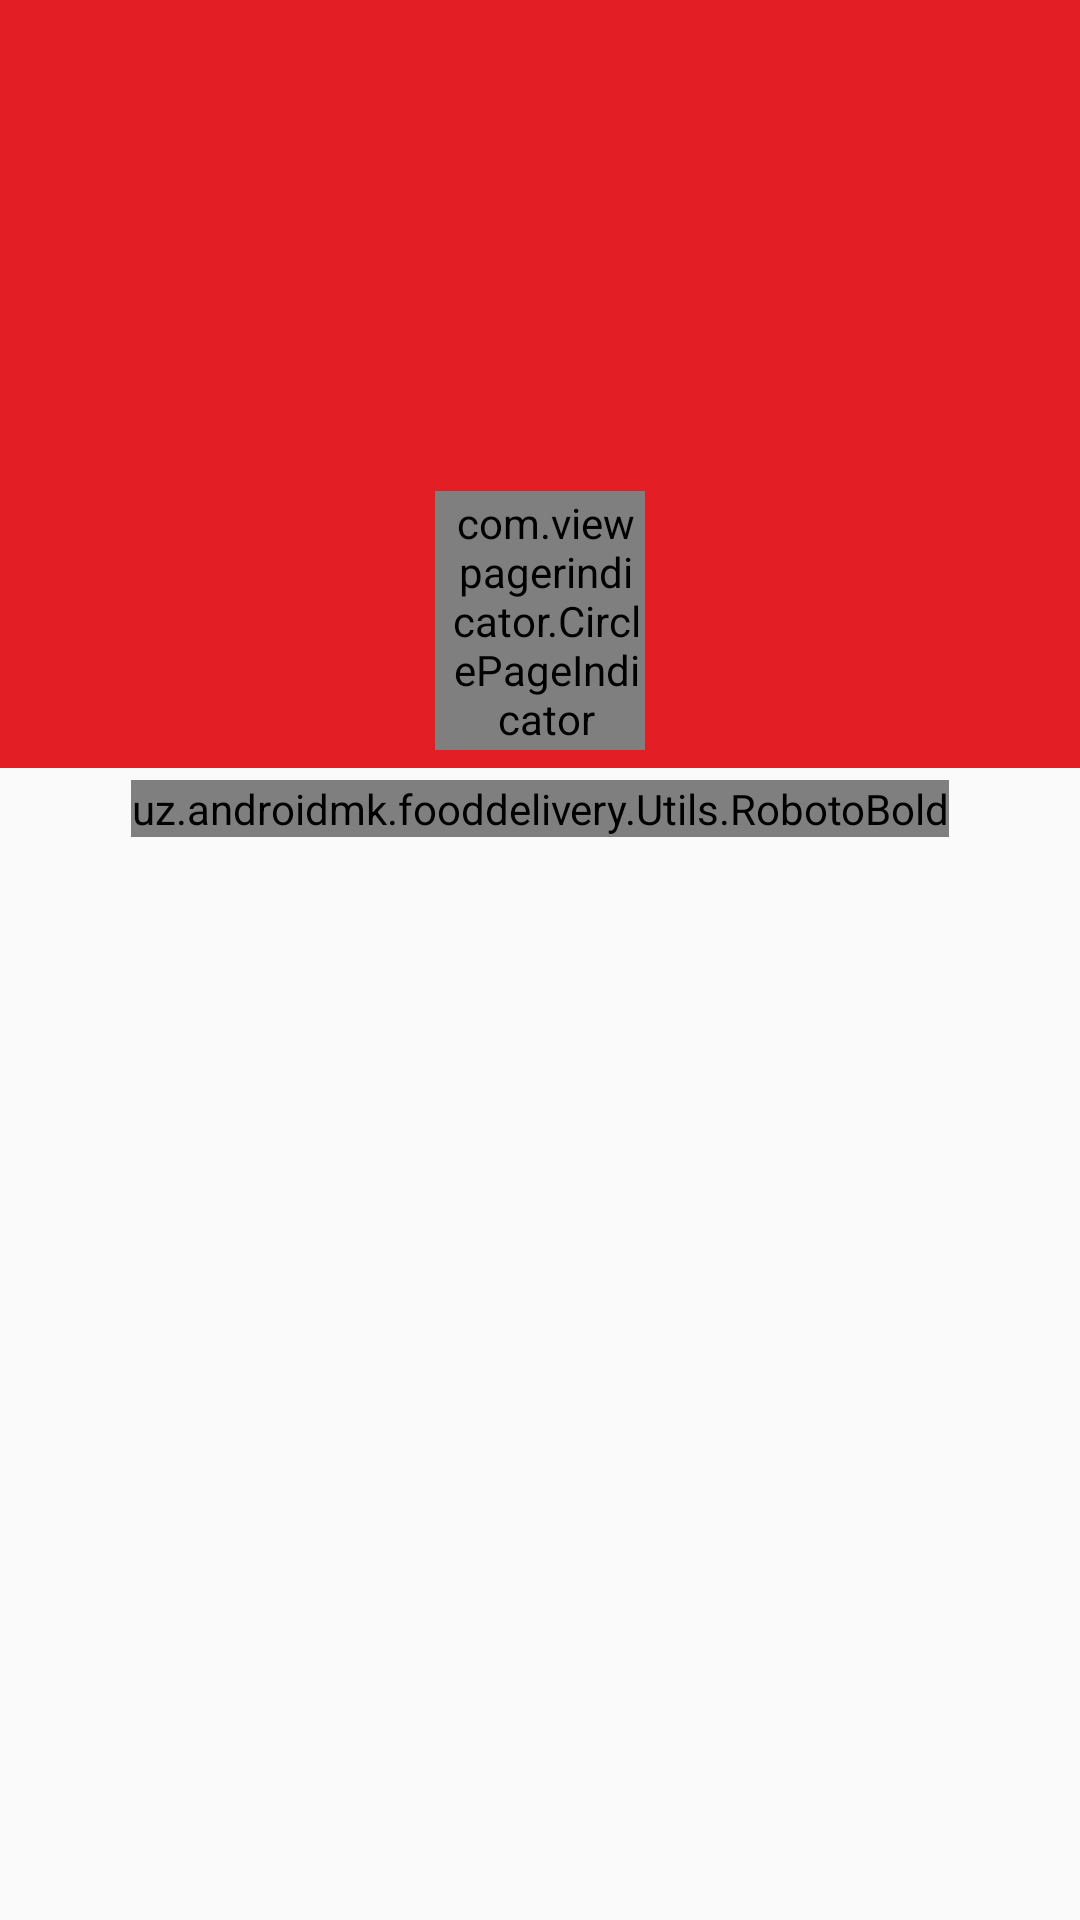

Layout XML and referenced resources for this Android screen:
<!-- AndroidManifest.xml: application theme AppTheme -->
<!-- res/layout/fragment_menu2.xml -->
<?xml version="1.0" encoding="utf-8"?>
<android.support.design.widget.CoordinatorLayout xmlns:android="http://schemas.android.com/apk/res/android"
    xmlns:app="http://schemas.android.com/apk/res-auto"
    android:layout_width="match_parent"
    android:layout_height="match_parent"
    android:fitsSystemWindows="true">

    <android.support.design.widget.AppBarLayout
        android:layout_width="match_parent"
        android:layout_height="256dp"
        android:background="@color/colorPrimary"
        android:fitsSystemWindows="true">

        <android.support.design.widget.CollapsingToolbarLayout
            android:layout_width="match_parent"
            android:layout_height="match_parent"
            android:background="@color/colorPrimary"
            android:fitsSystemWindows="true"
            app:contentScrim="?attr/colorPrimary"
            app:layout_scrollFlags="scroll|exitUntilCollapsed">

            <RelativeLayout
                android:layout_width="match_parent"
                android:layout_height="match_parent">

                <android.support.v4.view.ViewPager
                    android:id="@+id/viewPagerHomeBanner"
                    android:layout_width="match_parent"
                    android:layout_height="match_parent"
                    app:layout_collapseMode="parallax"
                    app:layout_constraintBottom_toTopOf="parent"
                    app:layout_constraintLeft_toLeftOf="parent"
                    app:layout_constraintRight_toRightOf="parent"
                    app:layout_constraintTop_toTopOf="parent" />

                <com.viewpagerindicator.CirclePageIndicator
                    android:id="@+id/indicator"
                    android:layout_width="70dp"
                    android:layout_height="wrap_content"
                    android:layout_alignParentBottom="true"
                    android:layout_centerHorizontal="true"
                    android:layout_marginBottom="6dp"
                    android:background="@drawable/bc_indicator"
                    android:paddingBottom="1dp"
                    android:paddingEnd="1dp"
                    android:paddingStart="5dp"
                    android:paddingTop="1dp"
                    app:centered="true"
                    app:fillColor="@color/colorPrimary"
                    app:pageColor="@color/background"
                    app:radius="4dp"
                    app:strokeColor="@color/background"
                    app:strokeWidth="0.1dp" />
            </RelativeLayout>
        </android.support.design.widget.CollapsingToolbarLayout>


    </android.support.design.widget.AppBarLayout>


    <LinearLayout
        android:layout_width="match_parent"
        android:layout_height="match_parent"
        android:orientation="vertical"
        app:layout_behavior="@string/appbar_scrolling_view_behavior">

        <uz.androidmk.fooddelivery.Utils.RobotoBold
            android:layout_width="wrap_content"
            android:layout_height="wrap_content"
            android:layout_gravity="center"
            android:layout_marginTop="4dp"
            android:text="MENU"
            android:textColor="@color/textMainColor"
            android:textSize="18sp" />


        <android.support.v7.widget.RecyclerView
            android:id="@+id/main_recycler_view"
            android:layout_width="match_parent"
            android:layout_height="wrap_content"
            android:layout_marginTop="4dp"
            android:clipToPadding="false" />
    </LinearLayout>

</android.support.design.widget.CoordinatorLayout>
<!-- resources referenced by this layout -->
<resources>
  <color name="background">#f6f9f8</color>
  <color name="colorPrimary">#E31E25</color>
  <color name="textMainColor">#333333</color>
  <!-- drawable bc_indicator (drawable) -->
  <?xml version="1.0" encoding="utf-8"?>
  <shape xmlns:android="http://schemas.android.com/apk/res/android"
      android:shape="rectangle"
      >
      <solid
          android:color="#5f212121"
          />
      <corners android:radius="24dp"/>
  </shape>
  <style name="AppTheme" parent="Theme.AppCompat.Light.NoActionBar">
          
          <item name="colorPrimary">@color/colorPrimary</item>
          <item name="colorPrimaryDark">@color/colorPrimaryDark</item>
          <item name="colorAccent">@color/colorAccent</item>
          <item name="windowActionBar">false</item>
          <item name="windowNoTitle">true</item>
          <item name="drawerArrowStyle">@style/DrawerArrowStyle</item>
      </style>
  <color name="colorPrimaryDark">#E31E25</color>
  <color name="colorAccent">#E31E25</color>
  <style name="DrawerArrowStyle" parent="@style/Widget.AppCompat.DrawerArrowToggle">
          <item name="spinBars">true</item>
          <item name="color">@color/background</item>
      </style>
</resources>
